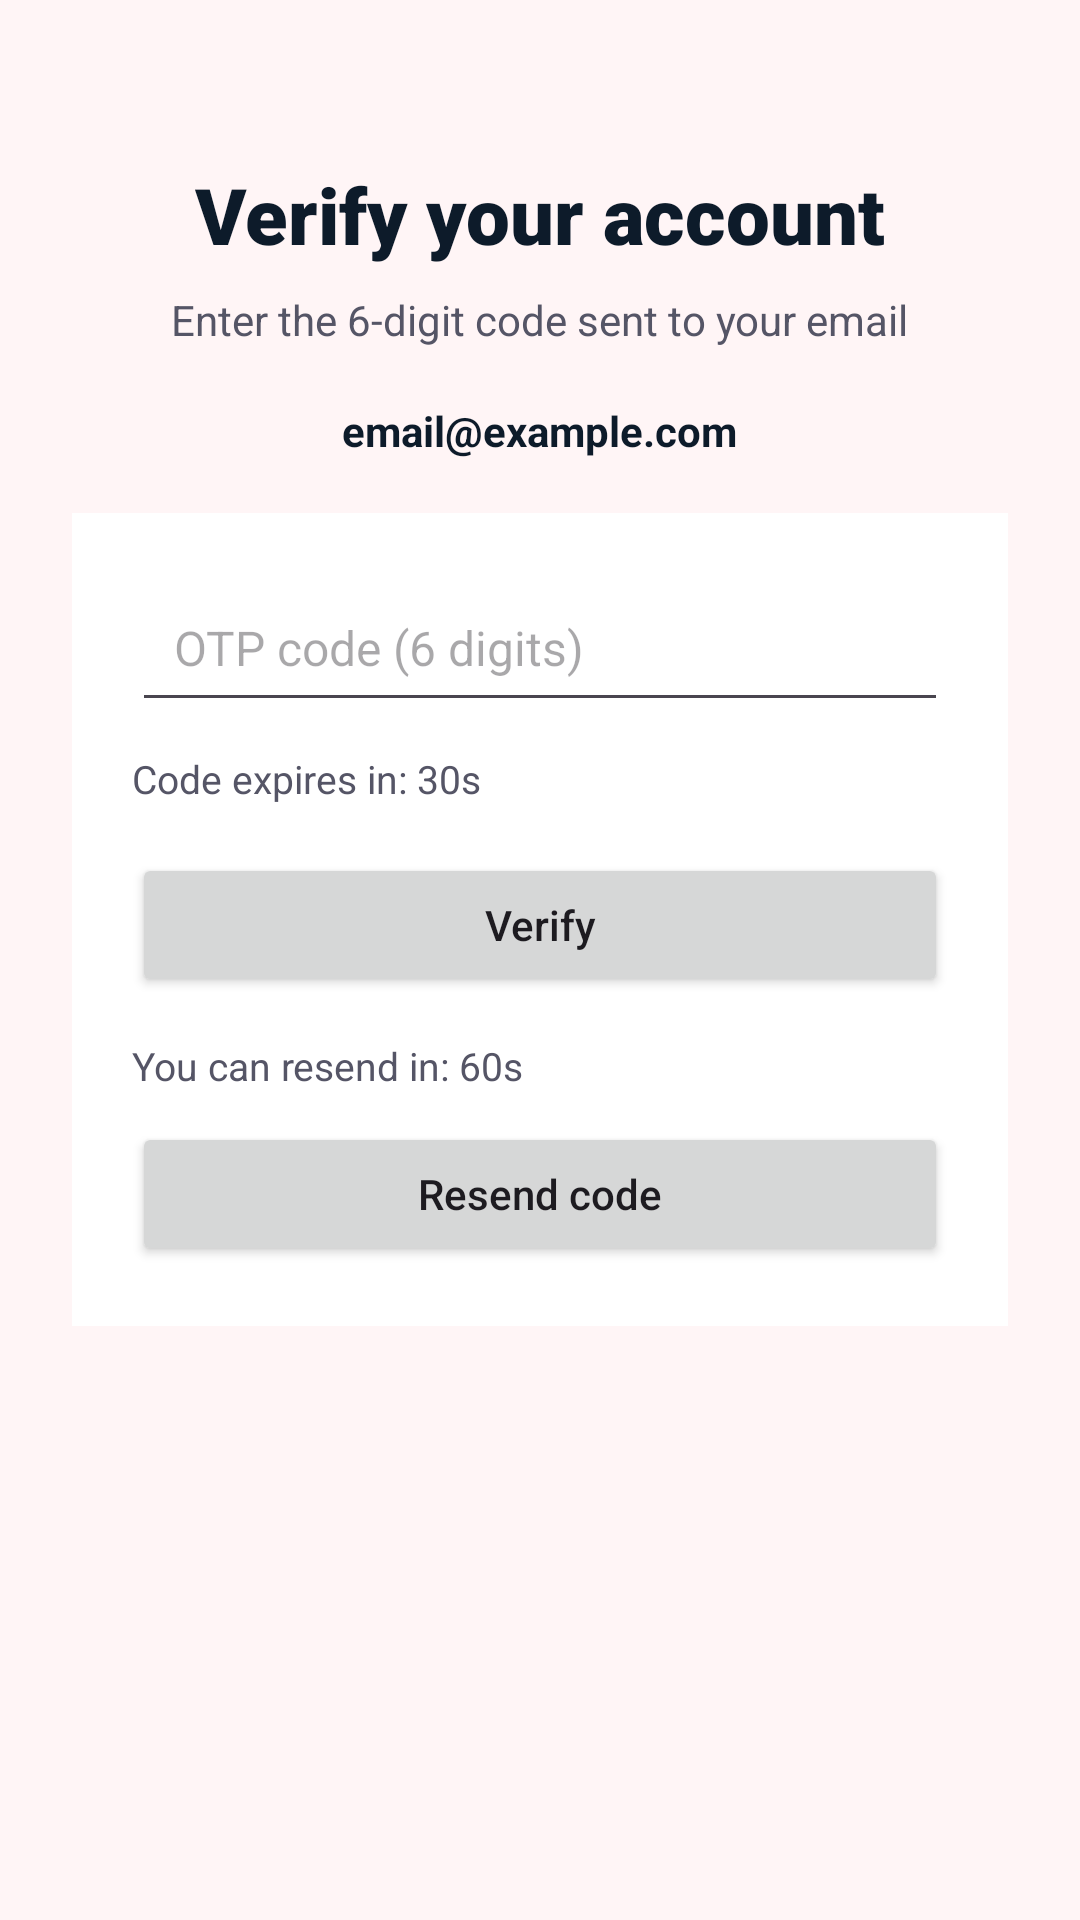

Here is an Android app screen rendered from its layout file. Give the layout XML and the strings, colors and styles it references.
<!-- AndroidManifest.xml: application theme Theme.Project_Bus -->
<!-- res/layout/verify_otp.xml -->
<?xml version="1.0" encoding="utf-8"?>
<ScrollView xmlns:android="http://schemas.android.com/apk/res/android"
    xmlns:tools="http://schemas.android.com/tools"
    android:layout_width="match_parent"
    android:layout_height="match_parent"
    android:background="@color/bg_pink"
    android:fillViewport="true">

    <LinearLayout
        android:layout_width="match_parent"
        android:layout_height="wrap_content"
        android:gravity="center_horizontal"
        android:orientation="vertical"
        android:padding="24dp">

        <TextView
            android:layout_width="wrap_content"
            android:layout_height="wrap_content"
            android:layout_marginTop="30dp"
            android:fontFamily="sans-serif-black"
            android:text="Verify your account"
            android:textColor="#0D1B2A"
            android:textSize="26sp"
            android:textStyle="bold" />

        <TextView
            android:layout_width="wrap_content"
            android:layout_height="wrap_content"
            android:layout_marginTop="8dp"
            android:layout_marginBottom="18dp"
            android:text="Enter the 6-digit code sent to your email"
            android:textColor="#556"
            android:textSize="14sp" />

        <TextView
            android:id="@+id/tvEmail"
            android:layout_width="wrap_content"
            android:layout_height="wrap_content"
            android:layout_marginBottom="18dp"
            android:text="email@example.com"
            android:textColor="#0D1B2A"
            android:textSize="14sp"
            android:textStyle="bold"
            tools:text="someone@gmail.com" />

        <LinearLayout
            android:layout_width="match_parent"
            android:layout_height="wrap_content"
            android:orientation="vertical"
            android:background="@android:color/white"
            android:padding="20dp">

            <EditText
                android:id="@+id/edtOtp"
                android:layout_width="match_parent"
                android:layout_height="wrap_content"
                android:hint="OTP code (6 digits)"
                android:inputType="number"
                android:maxLength="6"
                android:padding="14dp"
                android:textSize="16sp" />

            <TextView
                android:id="@+id/tvOtpExpiry"
                android:layout_width="wrap_content"
                android:layout_height="wrap_content"
                android:layout_marginTop="10dp"
                android:text="Code expires in: 30s"
                android:textColor="#556"
                android:textSize="13sp" />

            <Button
                android:id="@+id/btnVerify"
                android:layout_width="match_parent"
                android:layout_height="wrap_content"
                android:layout_marginTop="16dp"
                android:text="Verify"
                android:textAllCaps="false" />

            <TextView
                android:id="@+id/tvResendCooldown"
                android:layout_width="wrap_content"
                android:layout_height="wrap_content"
                android:layout_marginTop="14dp"
                android:text="You can resend in: 60s"
                android:textColor="#556"
                android:textSize="13sp" />

            <Button
                android:id="@+id/btnResend"
                android:layout_width="match_parent"
                android:layout_height="wrap_content"
                android:layout_marginTop="10dp"
                android:text="Resend code"
                android:textAllCaps="false" />
        </LinearLayout>

    </LinearLayout>
</ScrollView>
<!-- resources referenced by this layout -->
<resources>
  <color name="bg_pink">#FFF5F6</color>
  <style name="Theme.Project_Bus" parent="Base.Theme.Project_Bus" />
  <style name="Base.Theme.Project_Bus" parent="Theme.Material3.DayNight.NoActionBar">
          
          
      </style>
</resources>
